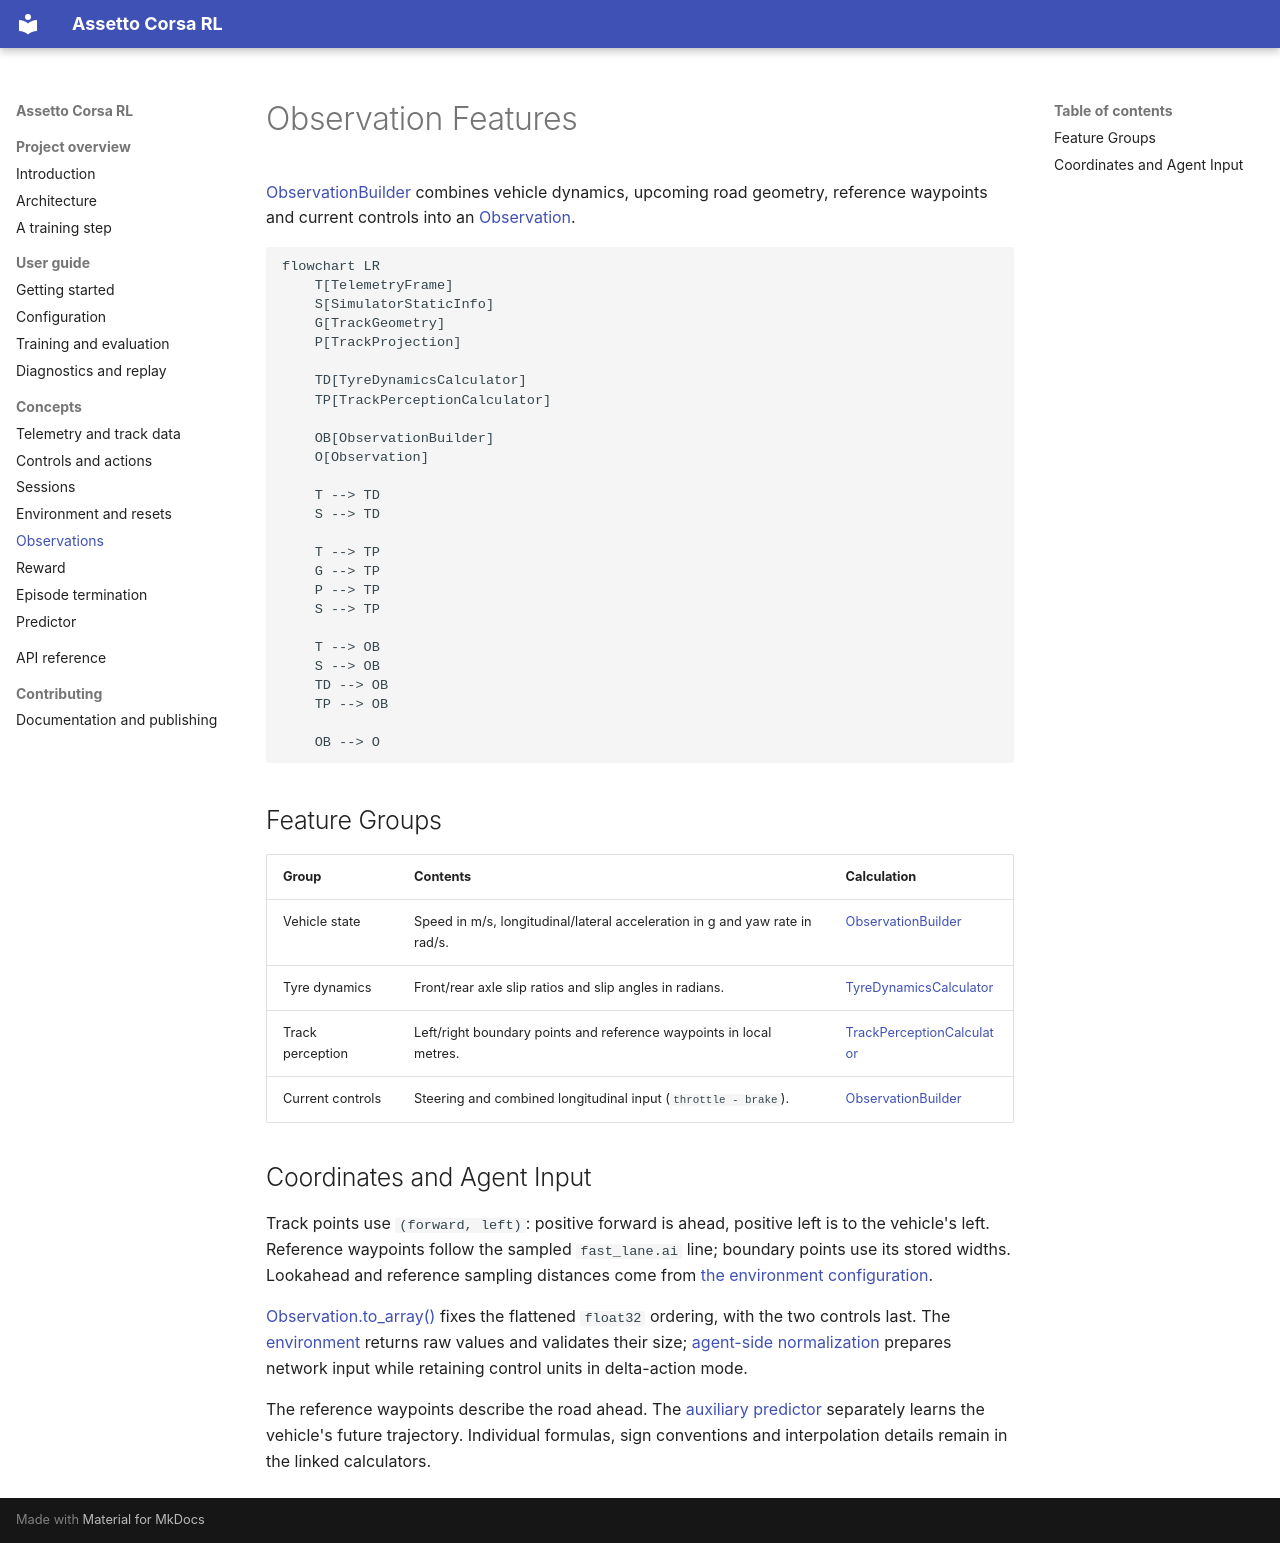

repository: wwlarsww/Assetto_Corsa_RL_Drivermodel · page: observation.html · generator: mkdocs

# Observation Features

[ObservationBuilder](../src/assetto_corsa_ai/observation_builder.py) combines
vehicle dynamics, upcoming road geometry, reference waypoints and current
controls into an [Observation](../src/assetto_corsa_ai/observation.py).

```mermaid
flowchart LR
    T[TelemetryFrame]
    S[SimulatorStaticInfo]
    G[TrackGeometry]
    P[TrackProjection]

    TD[TyreDynamicsCalculator]
    TP[TrackPerceptionCalculator]

    OB[ObservationBuilder]
    O[Observation]

    T --> TD
    S --> TD

    T --> TP
    G --> TP
    P --> TP
    S --> TP

    T --> OB
    S --> OB
    TD --> OB
    TP --> OB

    OB --> O
```

## Feature Groups

| Group | Contents | Calculation |
| --- | --- | --- |
| Vehicle state | Speed in m/s, longitudinal/lateral acceleration in g and yaw rate in rad/s. | [ObservationBuilder](../src/assetto_corsa_ai/observation_builder.py) |
| Tyre dynamics | Front/rear axle slip ratios and slip angles in radians. | [TyreDynamicsCalculator](../src/assetto_corsa_ai/tyre_dynamics.py) |
| Track perception | Left/right boundary points and reference waypoints in local metres. | [TrackPerceptionCalculator](../src/assetto_corsa_ai/track_perception.py) |
| Current controls | Steering and combined longitudinal input (`throttle - brake`). | [ObservationBuilder](../src/assetto_corsa_ai/observation_builder.py) |

## Coordinates and Agent Input

Track points use `(forward, left)`: positive forward is ahead, positive left
is to the vehicle's left. Reference waypoints follow the sampled
`fast_lane.ai` line; boundary points use its stored widths. Lookahead and
reference sampling distances come from
[the environment configuration](../configs/training.toml).

[Observation.to_array()](../src/assetto_corsa_ai/observation.py) fixes the
flattened `float32` ordering, with the two controls last. The
[environment](racing_environment.md) returns raw values and validates their
size; [agent-side normalization](../src/assetto_corsa_ai/racing_policy.py)
prepares network input while retaining control units in delta-action mode.

The reference waypoints describe the road ahead. The
[auxiliary predictor](predictor.md) separately learns the vehicle's future
trajectory. Individual formulas, sign conventions and interpolation details
remain in the linked calculators.
